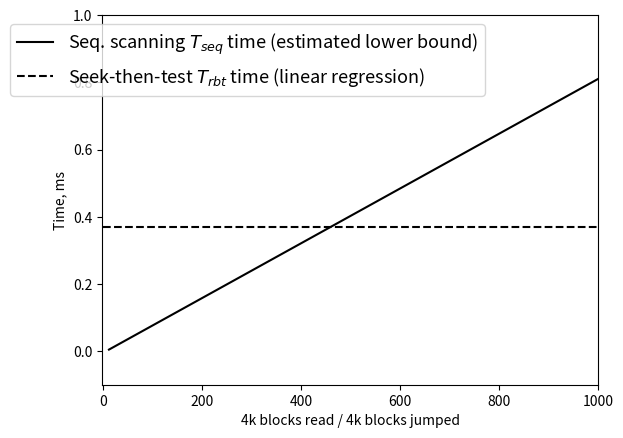

Here is the Python script that generated this plot: (Note: this script raises an exception after producing the figure.)
import numpy as np
import matplotlib.pyplot as plt

lx=np.array([1.000000e+02,3.000010e+07])
ly=np.array([4.535000e-03,3.060329e+03])
lxx=np.array([0,40000])
lyy=lxx*(1.020108e-04)+(-5.666081e-03)

jx=np.array([1.681075e+08,6.531145e+07,-1.039673e+08,6.269232e+07,-8.841596e+07,-4.314227e+07,1.345013e+08,-9.363819e+07,1.191769e+08,-2.059007e+08,2.902651e+07,8.694374e+07,-6.421707e+06,4.095287e+07,5.710042e+07,-1.952493e+08,7.877289e+07,7.966296e+07,-8.070842e+07,-1.537157e+07,9.223225e+07,-1.487881e+08,3.924120e+07,-1.726999e+07,1.652916e+07,1.778037e+07,-6.543491e+06,1.746036e+07,2.135734e+07,3.727941e+07,5.019843e+07,-1.538120e+08,1.025909e+08,-9.127768e+07,1.433220e+08,-1.827579e+08,1.000217e+08,4.338164e+07,-7.946329e+07,-1.524308e+07,7.192261e+07,-1.292796e+07,7.170066e+07,-1.689407e+08,-9.483905e+06,1.288011e+08,-1.297484e+08,6.928899e+07,1.153120e+07,2.398484e+07,1.640860e+07,-1.306782e+08,1.096384e+08,9.315862e+07,-1.854570e+08,1.261675e+08,-1.235027e+08,7.994997e+07,-9.081377e+07,1.322963e+08,-1.172123e+08,1.563175e+08,-2.151567e+07,2.288742e+07,-1.694018e+08,8.429746e+07,7.457114e+07,-3.187132e+07,-1.442714e+08,3.261666e+07,1.498184e+08,-3.483993e+07,-1.782011e+07,2.458626e+07,3.066098e+07,-6.481283e+07,-4.354550e+07,1.353542e+08,4.476159e+06,-6.952311e+07,-7.510256e+07,5.839358e+07,-3.268479e+06,7.204461e+07,-1.203983e+08,8.322498e+07,-7.373834e+07,2.804955e+07,-7.126670e+07,6.988954e+07,-1.116046e+08,8.347150e+07,-8.234610e+06,1.013214e+08,-1.655915e+08,5.680521e+07,-4.882279e+07,1.809301e+08,-1.257493e+07,-1.555853e+08,1.760379e+08,-5.968932e+07,4.401638e+07,-7.622385e+07,-7.261188e+07,1.121862e+08,-1.410367e+08,8.077545e+07,1.309877e+07,9.788112e+07,-1.856805e+08,1.349290e+08,-7.816695e+07,8.300149e+07,-2.746800e+07,3.587644e+07,-1.057240e+08,-6.369752e+07,2.641717e+07,9.495978e+07,-3.131680e+07,-4.767859e+07,-5.601037e+07,1.573814e+08,5.364281e+07,-1.840931e+08,-2.025501e+07,4.820024e+06,-3.163040e+06,2.016117e+08,-1.507653e+08,1.353660e+08,-5.501045e+07,9.018391e+07,-1.377906e+08,6.931050e+07,-3.207156e+07,-4.438567e+07,-4.684688e+07,-1.897279e+07,1.598664e+07,1.914275e+06,1.159562e+08,-2.467149e+07,8.491576e+07,-1.459534e+08,-2.630387e+07,-2.080823e+07,2.479072e+07,3.762212e+07,7.415155e+07,-4.403489e+07,-1.005646e+07,5.565000e+07,-1.210951e+08,4.358635e+07,6.848974e+07,-1.038413e+08,1.089755e+07,6.532670e+07,9.777040e+07,-1.398678e+08,3.759912e+06,5.251137e+06,-1.217503e+07,6.290211e+07,-1.223712e+08,1.901951e+08,1.851644e+07,-1.692181e+08,1.337135e+08,3.450307e+07,-1.297950e+08,1.522805e+07,9.831582e+06,-8.238803e+07,1.037163e+08,2.103653e+07,-1.031963e+08,9.099820e+07,-1.382742e+08,2.053969e+08,-1.874783e+08,4.860219e+07,2.660529e+07,-3.662298e+07,9.218854e+07,-1.393466e+08,5.646855e+07,1.405949e+08,-7.401992e+07,-8.020270e+07,-3.678166e+07,2.016905e+08,-7.495156e+07,-4.895669e+07,3.015091e+07,3.711890e+07,-1.307121e+08,4.866735e+07,1.398513e+08,-2.314403e+08,8.317042e+07,-2.745251e+07,1.822940e+07,9.300201e+07,-7.233172e+07,8.443688e+07,-1.204031e+08,9.642248e+07,-9.651538e+07,-2.423564e+07,6.737778e+07,-1.204325e+07,2.436655e+07,9.398307e+07,-8.617504e+07,-8.037775e+07,1.890781e+08,-6.721530e+07,6.021715e+07,-8.187466e+07,8.702365e+07,-2.110062e+08,1.198158e+08,-2.543673e+07,-2.552120e+07,-8.447494e+07,1.168217e+07,1.157172e+08,-7.331640e+07,-4.539938e+07,8.120970e+07,4.736284e+07,-1.103607e+08,9.943910e+07,-9.407680e+07,8.925804e+07,-5.056567e+07,1.996173e+07,-8.626995e+07,1.248694e+08,-4.273910e+06,-1.889217e+07,7.531735e+07,-1.768402e+08,7.509090e+07,-1.085769e+07,-6.028512e+07,2.972735e+07,1.938775e+08,-6.796200e+04,-5.214731e+07,8.950655e+06,2.336753e+07,-1.667732e+08,2.102274e+07,-2.153680e+06,-5.431526e+07,7.021372e+07,1.135635e+08,-1.276317e+08,-1.269447e+07,-2.159656e+06,1.166640e+08,-1.230552e+08,1.347883e+08,2.258720e+07,-3.379714e+07,4.671377e+07,-1.543839e+08,7.686575e+07,-6.285846e+07,7.578384e+07,-1.389593e+08,1.245889e+07,1.333853e+08,-1.013772e+08,1.601205e+06,1.106090e+08,-7.164983e+07,-7.647179e+07,1.105410e+08,-1.237971e+08,2.044293e+08,-1.005331e+08,-9.363746e+07,-8.989573e+06,1.692637e+08,-1.479527e+08,2.371534e+07,4.838552e+07,-3.633926e+06,-2.648795e+07,4.622587e+07,-8.390275e+07,8.489852e+07,-9.093634e+07,1.731261e+08,-1.833403e+08,-6.713750e+06,1.874220e+07,1.279671e+08,-6.957221e+07,5.701722e+07,-1.099212e+07,-1.960450e+07,-8.154795e+07,1.220724e+08,-1.800330e+07,6.656986e+07,1.291370e+07,-5.696627e+07,-9.483957e+07,1.610670e+08,-1.244874e+08,3.906898e+07,-1.295033e+08,6.345586e+07,-2.610897e+07,-5.505526e+06,8.717119e+07,2.227656e+07,-4.664827e+07,6.068324e+07,-1.284304e+08,1.038906e+08,-1.263687e+08,5.258372e+07,4.257508e+07,-7.526731e+07,8.361152e+06,6.131728e+07,5.269982e+07,-6.121106e+07,1.183345e+08,-1.927339e+08,1.911349e+08,-1.976551e+08,1.637801e+08,-9.881886e+07,1.408652e+08,-5.774789e+07,-1.557851e+08,8.516853e+06,1.033191e+08,-8.322069e+06,4.758584e+07,-6.369294e+07,9.264260e+07,2.147687e+07,-6.919846e+07,-9.213667e+07,8.126224e+07,-1.158467e+08,2.029882e+08,-8.467698e+07,-1.195610e+07,-1.203133e+08,1.648396e+08,3.061898e+07,-1.955806e+08,1.732007e+08,-1.425054e+08,1.290697e+08,-1.224520e+08,-2.417088e+07,1.707774e+08,3.117409e+07,-1.843172e+08,6.260696e+07,-3.013595e+07,1.534809e+08,4.859069e+06,-1.484123e+08,-7.244388e+07,1.081782e+08,4.019849e+07,-2.485804e+07,8.199409e+07,-1.391094e+08,3.412764e+07,-2.471320e+07,3.195613e+06,1.153899e+08,-1.405599e+08,9.251003e+06,-6.795916e+06,8.192562e+07,-1.110623e+08,1.955525e+08,-1.218971e+08,1.247316e+08,-1.001301e+08,-2.996079e+07,1.935958e+07,4.936836e+07,-5.413168e+07,-8.181351e+07,1.180513e+08,-4.151600e+07,1.830227e+07,8.791531e+07,-1.224767e+08,2.316134e+07,-9.800577e+07,3.952104e+07,1.313395e+08,-2.029846e+07,1.466300e+07,-2.110802e+07,3.752500e+07,-1.856510e+08,1.886204e+08,-1.562122e+08,1.266717e+08,-1.488723e+08,4.997162e+07,1.573846e+08,-1.044555e+08,-6.109069e+07,1.184954e+08,4.559790e+07,-1.708008e+08,1.836532e+07,1.563710e+07,8.300045e+07,-1.667080e+08,1.584383e+08,3.869576e+07,-4.865670e+07,-1.175194e+08,5.699802e+07,1.749797e+06,3.195434e+07,4.265054e+07,-5.874716e+07,3.396657e+07,-2.294274e+07,-1.165544e+08,4.862957e+07,-4.405076e+07,1.554122e+08,-9.951262e+07,1.070609e+08,3.670881e+07,-2.072825e+08,1.551214e+08,-1.477612e+08,1.845437e+08,-1.462670e+08,2.558973e+07,6.859750e+07,-1.381779e+08,1.267394e+08,8.696282e+07,-1.225408e+08,-2.470178e+07,1.171877e+08,3.589746e+07,-2.204477e+08,6.853098e+07,-4.411311e+07,3.348318e+07,7.028077e+07,-1.215877e+07,-1.207991e+08,1.153362e+07,2.180780e+07,5.319098e+07,1.294208e+08,-1.264955e+08,-2.836859e+07,8.790020e+07,-2.907524e+07,-1.182406e+08,8.710019e+07,-1.916143e+06,3.688081e+07,-2.315222e+07,-5.181408e+07,1.250555e+08,2.437512e+06,1.678342e+07,-1.312242e+07,-1.427735e+08,1.037462e+08,-1.356632e+08,6.696634e+07,-1.350773e+07,1.721847e+08,-1.534813e+08,5.502325e+07,-1.063701e+08,1.144435e+08,-1.091376e+08,7.840400e+07,-6.355607e+06,-9.760401e+07,1.377206e+08,9.326559e+06,3.181681e+07,1.122516e+07,1.846678e+07,-1.522335e+08,-1.785008e+07,1.346679e+08,-2.762445e+07,-1.976622e+07,-1.004018e+08,1.836650e+08,-3.407148e+07,2.465368e+07,-4.833915e+07,-5.479688e+07,4.904008e+07,5.820144e+06,4.894936e+07,-8.662315e+07,1.102953e+08,-1.990000e+08,8.556156e+07,-4.318604e+07,5.295606e+07,-2.080850e+07,7.125746e+07,-5.618157e+07,9.510432e+07,-1.695398e+08,4.314725e+07,-1.616706e+06,1.117372e+08,-1.594776e+08,-2.790036e+07,1.302040e+08,-7.726939e+07,-8.241620e+06,-7.078592e+06,1.295478e+08,-2.800784e+07,-6.997157e+07,7.877114e+07,-6.207932e+07,-8.282670e+07,3.043199e+07,1.175654e+08,-3.378663e+07,7.376095e+07,-6.792684e+07,-1.204098e+08,1.840562e+08,-6.999402e+07,-3.484822e+07,-9.357144e+07,2.047086e+07,1.787849e+08,-2.231398e+07,-7.321953e+07,7.695641e+07,4.258787e+07,-3.007228e+07,3.783089e+07,-8.011655e+07,4.489178e+07,-1.870023e+08,1.257865e+07,5.131209e+06,3.919773e+07,-3.200876e+07,1.721878e+08,1.118989e+07,-1.394891e+08,1.651733e+07,-5.088944e+07,4.963461e+07,4.694932e+07,2.916720e+07,5.335680e+07,-1.137314e+08,-3.875964e+07,1.298799e+08,-1.641168e+08,1.631968e+08,-1.394100e+08,-2.324657e+07,1.461588e+08,-1.575579e+08,1.888811e+08,-1.615023e+08,1.163313e+08,-2.972680e+06,-1.540658e+08,1.541622e+08,-8.308922e+07,1.252676e+08,-3.284008e+07,-7.051058e+07,9.289004e+07,6.357645e+06,-1.025193e+08,3.063622e+07,1.754753e+07,2.994198e+07,4.715356e+07,-7.085072e+07,-1.173562e+08,9.410288e+07,-4.168352e+07,1.329334e+08,-1.962850e+07,-8.044316e+07,6.588041e+07,-1.837453e+08,8.275365e+07,1.234032e+08,-2.069919e+08,2.289125e+08,-3.415469e+07,1.939806e+07,-1.670315e+08,8.217664e+07,1.642538e+07,-1.241644e+08,1.897211e+06,1.677778e+08,-1.958296e+08,1.659900e+08,-1.371744e+08,1.315021e+08,-6.209404e+07,3.225670e+07,-7.230336e+07,-4.454651e+07,6.219867e+07,-2.514980e+07,8.153560e+07,-1.764875e+07,3.144425e+07,3.985208e+07,-1.191570e+08,4.932457e+07,-4.059108e+07,1.436562e+08,-1.344207e+08,4.216258e+07,7.012663e+07,-1.069709e+08,3.663343e+07,3.597194e+07,-1.250817e+08,1.415524e+08,-1.538019e+08,1.632942e+08,1.738799e+07,-1.519047e+08,5.912149e+07,5.600002e+07,5.159410e+07,-7.805294e+07,-8.444838e+07,2.700888e+07,-4.579625e+07,4.018109e+07,-1.753763e+07,5.391124e+07,1.503129e+07,6.399797e+07,-1.246329e+06,-1.879661e+08,1.038501e+08,-8.289453e+07,5.829129e+07,1.007678e+08,-1.736799e+08,1.208034e+08,-9.151128e+07,1.308883e+08,5.134130e+07,-5.487785e+07,-6.758138e+07,1.231924e+08,-1.477671e+08,5.056720e+07,1.453613e+07,-1.303791e+08,1.331042e+08,-1.232752e+08,1.225538e+08,-1.223456e+07,3.311349e+07,3.810537e+07,-2.273450e+07,-1.268275e+07,-1.186464e+08,-4.027213e+07,4.122849e+07,9.331775e+07,2.372584e+07,3.998216e+07,-5.713954e+07,-1.443746e+08,1.915293e+08,1.151750e+06,-6.097968e+06,1.784933e+07,-1.124865e+08,-9.760925e+07,1.112288e+08,-6.114519e+07,8.195455e+07,4.364746e+07,-1.348856e+08,1.686291e+08,-1.777358e+08,1.516010e+08,3.825003e+07,-4.463164e+07,2.832581e+07,-7.363786e+07,-9.437502e+07,6.143930e+07,-3.553249e+07,1.548409e+08,-1.856851e+08,8.026279e+07,7.706000e+07,-1.444566e+08,1.735805e+08,-1.336558e+08,-6.696563e+07,1.164410e+08,-4.358874e+07,1.245636e+08,-1.543577e+08,-1.217789e+07,1.049042e+08,5.106255e+06,-1.472960e+08,1.920017e+07,1.784027e+08,-6.534140e+07,2.533882e+07,-1.534157e+08,6.577890e+07,1.195535e+08,-3.932349e+07,-1.304127e+08,1.124306e+08,-4.850650e+07,6.789988e+07,1.805563e+07,1.293281e+07,-5.141425e+06,-6.154507e+07,6.168936e+07,-1.218115e+08,1.551493e+07,-8.276724e+07,5.176907e+07,1.163008e+08,4.719996e+07,-6.623158e+07,-1.242208e+08,1.342548e+08,5.136116e+07,-1.739075e+08,4.222612e+07,1.895860e+07,-8.676182e+07,6.142630e+07,4.284820e+05,4.482961e+07,-1.101677e+08,4.394562e+07,1.481173e+08,9.385750e+06,-3.288669e+07,5.521343e+07,-1.501341e+08,-4.388437e+07,8.560450e+07,-9.456963e+07,1.659813e+08,-1.164698e+08,7.832695e+07,-6.771015e+06,-4.134840e+07,9.384188e+07,-8.953826e+07,1.042067e+07,-2.429900e+07,-4.829487e+06,-5.581092e+07,4.841303e+07,-6.750753e+07,1.924831e+08,-1.254945e+08,-2.528141e+07,-2.299997e+07,5.969416e+07,-1.363925e+06,-2.257149e+07,1.420326e+08,-1.490405e+08,5.888294e+07,1.819946e+07,-1.396547e+08,2.599626e+07,1.109217e+08,-5.534713e+07,-1.788811e+07,-3.791545e+07,4.701607e+07,-4.883967e+07,4.254762e+07,1.253430e+08,-5.561069e+07,3.870803e+07,-1.525674e+07,-1.451489e+08,4.912870e+07,-3.955574e+07,8.446321e+07,-4.419103e+07,4.636610e+07,-2.055313e+07,-8.614960e+07,1.928221e+08,-4.583454e+07,-1.091496e+08,-1.943422e+07,-9.689647e+06,1.027206e+08,8.508956e+07,-1.587301e+08,1.616035e+08,-9.364382e+07,-6.394317e+07,-4.684186e+07,1.727789e+07,1.151513e+08,-1.022388e+08,-2.063756e+07,1.996762e+08,-1.510785e+08,2.191005e+07,9.057761e+07,-9.756323e+06,-1.363147e+08,3.781206e+07,1.170452e+08,-1.246949e+08,-1.743685e+06,-3.293324e+07,1.030646e+08,7.113604e+06,-5.348637e+07,5.442379e+07,-7.201477e+07,-6.181210e+07,1.797159e+08,-9.144899e+07,1.254311e+08,-1.864468e+08,3.114938e+07,-3.329902e+07,-2.484331e+07,1.719472e+08,-9.724219e+07,1.252477e+08,-4.521655e+07,1.790916e+07,6.051768e+07,-6.585411e+07,-1.685626e+07,-1.280696e+08,1.904976e+08,-1.607203e+08,1.341245e+08,1.667403e+07,-1.229082e+08,1.672808e+07,-7.051201e+07,1.097897e+08,-1.620516e+07,-4.956254e+06,-8.002950e+07,1.647501e+08,-1.849741e+08,8.239737e+07,6.542920e+07,-5.258245e+06,-9.051621e+06,-4.358136e+07,4.273656e+07,2.209776e+07,-7.688038e+07,1.789324e+07,-2.887852e+06,2.281026e+07,-5.379193e+07,1.488284e+08,-1.562134e+08,-3.078307e+07,8.297432e+07,6.137198e+07,-1.213439e+08,3.903026e+07,9.758451e+07,1.278068e+07,-1.787374e+08,1.218509e+07,2.950876e+07,-5.231654e+07,1.219748e+08,1.330359e+07,-1.976398e+07,4.194530e+07,-9.389676e+07,6.721238e+07,-1.476078e+08,9.041256e+06,2.444532e+07,7.778224e+07,-3.454011e+07,1.046907e+08,-1.345616e+08,1.230212e+08,-1.118577e+08,5.948333e+07,-8.861022e+07,6.879200e+07,1.137894e+07,-1.038199e+07,3.800893e+07,-1.400884e+08,1.348117e+07,1.886155e+08,-1.385669e+08,1.485745e+08,-3.304543e+07,-1.203715e+08,1.607596e+08,-3.536676e+06,-1.351792e+08,4.829274e+07,9.766918e+06,7.949848e+07,-1.817124e+08,1.878206e+08,-1.252396e+08,-9.487856e+07,1.968619e+08,-6.328548e+07,-1.709632e+07,-7.211988e+07,3.896400e+06,1.202925e+08,1.339247e+07,-1.079613e+08,-1.715700e+07,1.592239e+08,-7.667812e+07,-5.778063e+06,-8.559974e+07,-1.160374e+06,8.857519e+07,-1.096274e+08,1.874552e+08,-4.999175e+07,3.894711e+07,-8.003192e+07,1.015872e+08,-3.473496e+07,-8.356859e+07,-7.110076e+07,1.355779e+07,1.606400e+08,-1.885351e+08,2.877820e+07,1.515278e+08,-7.933308e+07,-6.610035e+07,1.139480e+08,5.431428e+07,-8.319667e+07,4.182812e+07,-1.762310e+08,7.460464e+07,1.771178e+07,-4.975063e+07,5.744765e+07,-1.999716e+07,1.080129e+08,-1.827721e+08,9.133593e+07,-9.008031e+07,1.027360e+08,1.921736e+07,-1.370668e+08])
jy=np.array([1.029436e+00,3.058060e-01,3.883050e-01,3.695820e-01,3.719990e-01,2.901320e-01,3.940660e-01,3.814790e-01,2.602670e-01,3.929030e-01,3.737020e-01,3.543380e-01,3.956400e-01,4.270330e-01,2.652900e-01,3.889930e-01,3.794030e-01,3.882470e-01,3.790550e-01,3.387530e-01,3.735860e-01,3.715030e-01,2.660990e-01,1.963880e-01,2.420800e-01,3.992190e-01,3.915090e-01,3.750840e-01,3.899730e-01,3.423770e-01,3.920760e-01,3.016830e-01,3.526070e-01,3.077980e-01,2.171010e-01,3.485510e-01,3.752680e-01,3.576890e-01,4.029910e-01,3.611230e-01,3.660040e-01,3.593140e-01,2.634470e-01,3.817630e-01,3.924670e-01,4.156720e-01,3.835440e-01,4.238460e-01,3.527960e-01,3.920550e-01,2.556500e-01,3.709460e-01,3.641200e-01,2.611450e-01,3.867030e-01,3.742610e-01,3.942660e-01,8.841000e-03,3.580260e-01,3.730450e-01,3.531910e-01,3.761450e-01,3.975460e-01,3.890050e-01,4.042820e-01,4.043330e-01,3.937750e-01,3.836530e-01,4.089200e-01,3.896500e-01,4.533400e-01,3.058310e-01,4.018210e-01,4.332870e-01,3.582760e-01,4.156000e-01,3.975700e-01,3.923870e-01,3.081090e-01,3.838500e-01,3.728990e-01,3.376150e-01,3.794790e-01,3.052470e-01,3.580690e-01,2.674430e-01,3.715640e-01,3.556180e-01,3.067030e-01,3.897260e-01,3.663170e-01,3.278580e-01,3.668980e-01,3.824500e-01,3.990010e-01,3.955350e-01,4.049930e-01,3.075990e-01,3.625430e-01,3.537040e-01,2.601750e-01,4.338530e-01,3.075330e-01,3.945560e-01,2.621480e-01,2.140830e-01,4.356610e-01,3.795630e-01,3.853290e-01,2.972940e-01,3.823380e-01,2.954670e-01,3.553070e-01,3.428160e-01,3.965070e-01,3.796480e-01,3.649280e-01,3.650810e-01,3.574940e-01,3.787780e-01,3.794000e-01,2.575770e-01,3.644020e-01,3.855680e-01,3.083880e-01,2.113180e-01,3.539400e-01,4.120000e-01,4.087550e-01,2.904210e-01,2.290030e-01,3.403810e-01,3.281540e-01,4.377550e-01,3.944260e-01,4.132480e-01,4.106290e-01,3.943760e-01,3.669830e-01,3.659280e-01,3.778770e-01,3.942360e-01,3.636790e-01,3.969820e-01,2.492770e-01,2.125110e-01,3.710040e-01,3.982920e-01,3.519910e-01,3.777670e-01,3.909290e-01,3.728370e-01,3.832980e-01,3.539030e-01,3.930690e-01,4.383080e-01,4.287440e-01,4.114220e-01,3.086580e-01,3.490400e-01,2.639410e-01,3.924430e-01,3.627300e-01,3.779150e-01,3.758010e-01,3.835780e-01,3.933960e-01,3.836990e-01,3.084670e-01,2.098800e-01,3.908110e-01,3.470370e-01,3.815510e-01,3.696510e-01,4.277270e-01,4.117900e-01,3.838860e-01,3.823810e-01,2.718260e-01,3.604640e-01,3.694350e-01,3.076770e-01,3.944180e-01,3.359900e-01,3.851240e-01,2.770300e-01,3.845470e-01,3.353220e-01,4.010900e-01,2.690380e-01,3.430160e-01,2.636380e-01,3.755910e-01,2.611790e-01,3.961550e-01,4.052760e-01,3.626860e-01,2.496850e-01,4.228490e-01,3.558930e-01,3.721690e-01,2.609030e-01,4.095460e-01,3.077260e-01,2.170850e-01,3.939260e-01,3.490620e-01,3.071280e-01,2.085160e-01,3.950090e-01,2.952820e-01,3.718980e-01,4.087420e-01,3.765020e-01,3.657870e-01,3.186470e-01,4.458700e-01,3.539360e-01,3.099010e-01,3.769390e-01,3.065390e-01,3.357390e-01,2.590450e-01,3.601110e-01,3.554760e-01,3.639510e-01,3.613250e-01,3.867460e-01,3.892140e-01,3.443230e-01,3.066550e-01,4.076890e-01,3.578670e-01,3.439350e-01,3.630450e-01,3.618820e-01,3.555620e-01,4.276750e-01,2.584200e-01,3.923920e-01,3.948730e-01,3.368180e-01,4.175570e-01,4.018080e-01,3.102940e-01,3.962520e-01,3.335500e-01,3.061780e-01,3.750360e-01,3.590550e-01,3.091540e-01,2.119030e-01,3.974580e-01,4.175960e-01,2.904090e-01,3.638480e-01,3.004580e-01,2.371810e-01,3.737590e-01,3.917880e-01,4.164140e-01,2.870790e-01,2.348450e-01,2.266840e-01,3.761230e-01,3.611990e-01,2.844590e-01,3.937530e-01,3.020090e-01,2.405970e-01,2.351190e-01,3.856320e-01,4.306560e-01,4.074220e-01,3.717480e-01,3.587190e-01,3.912400e-01,2.859580e-01,2.514270e-01,2.481780e-01,3.754410e-01,3.494910e-01,3.954210e-01,4.181940e-01,2.940330e-01,3.577140e-01,4.009660e-01,4.018360e-01,3.094190e-01,4.117300e-01,3.064810e-01,3.789720e-01,3.571800e-01,3.045840e-01,3.876300e-01,4.073650e-01,3.939070e-01,3.690990e-01,3.888330e-01,3.645160e-01,3.632400e-01,4.113870e-01,4.008090e-01,4.035740e-01,3.399750e-01,3.680210e-01,4.219760e-01,3.710570e-01,3.673040e-01,3.639150e-01,3.880660e-01,3.073090e-01,3.793250e-01,2.678740e-01,2.029790e-01,3.980520e-01,3.933150e-01,3.989970e-01,3.678500e-01,3.052470e-01,3.647690e-01,3.580570e-01,3.650150e-01,3.577750e-01,3.516030e-01,3.711630e-01,3.591010e-01,4.083220e-01,2.638050e-01,3.939920e-01,3.602490e-01,3.625110e-01,3.606550e-01,3.783690e-01,3.962760e-01,2.672360e-01,3.886370e-01,3.472390e-01,3.753130e-01,3.937900e-01,3.767980e-01,3.046440e-01,3.929090e-01,4.278820e-01,3.415430e-01,3.901670e-01,3.621330e-01,3.932310e-01,3.657090e-01,3.961170e-01,3.051050e-01,3.509300e-01,3.908760e-01,4.189260e-01,3.611870e-01,2.602300e-01,3.772400e-01,3.721680e-01,4.007160e-01,4.300810e-01,3.843960e-01,4.038910e-01,2.579640e-01,3.862500e-01,3.814190e-01,3.652290e-01,3.965120e-01,4.071830e-01,2.700890e-01,3.628000e-01,3.835520e-01,2.581550e-01,2.296030e-01,2.345790e-01,3.650820e-01,3.643840e-01,4.162740e-01,4.056550e-01,3.744100e-01,2.873450e-01,2.410950e-01,4.053820e-01,3.896720e-01,3.480490e-01,3.843040e-01,2.939470e-01,2.362260e-01,2.452180e-01,3.398520e-01,3.787770e-01,3.107130e-01,3.684430e-01,3.206410e-01,3.694930e-01,4.723850e-01,4.597690e-01,4.197190e-01,4.172990e-01,4.116640e-01,3.837400e-01,3.887380e-01,3.826260e-01,2.766300e-01,3.885800e-01,3.831980e-01,4.209420e-01,3.010630e-01,4.383440e-01,4.109890e-01,4.215210e-01,3.861140e-01,3.875030e-01,4.257380e-01,3.592430e-01,4.095620e-01,2.775000e-01,3.693040e-01,2.861350e-01,2.483210e-01,4.456950e-01,3.385900e-01,4.162580e-01,3.088500e-01,2.360510e-01,4.011000e-01,4.032360e-01,3.265270e-01,4.286110e-01,4.443140e-01,3.658070e-01,4.022940e-01,4.099850e-01,3.634470e-01,4.015430e-01,3.927500e-01,3.236410e-01,4.051230e-01,3.877810e-01,3.940940e-01,4.031730e-01,2.802050e-01,4.235790e-01,3.318690e-01,2.302790e-01,3.954290e-01,3.192490e-01,4.075440e-01,4.160480e-01,4.344490e-01,3.995510e-01,4.303020e-01,4.087580e-01,3.814070e-01,3.997180e-01,3.964920e-01,2.791500e-01,3.823550e-01,3.243680e-01,4.161320e-01,3.702320e-01,3.699900e-01,2.859730e-01,3.924430e-01,2.847900e-01,4.111120e-01,4.030190e-01,4.193930e-01,3.829640e-01,4.392170e-01,3.780850e-01,2.708140e-01,4.390510e-01,2.849980e-01,3.921780e-01,3.689030e-01,4.129780e-01,4.073240e-01,3.956680e-01,4.047960e-01,4.221100e-01,3.646420e-01,2.787450e-01,4.038960e-01,3.907070e-01,4.073780e-01,3.646750e-01,3.604550e-01,3.870890e-01,2.756130e-01,2.342330e-01,4.048490e-01,3.934460e-01,4.363680e-01,4.080490e-01,3.938190e-01,3.995280e-01,3.891490e-01,4.121470e-01,3.941220e-01,3.673500e-01,4.156480e-01,3.246620e-01,3.754370e-01,2.831020e-01,2.469730e-01,4.088620e-01,3.271960e-01,3.808570e-01,3.769390e-01,3.721390e-01,4.248660e-01,2.841560e-01,3.538640e-01,3.846710e-01,3.864580e-01,3.724650e-01,4.139810e-01,2.874210e-01,4.136360e-01,2.891830e-01,3.798470e-01,4.157250e-01,2.762730e-01,3.575050e-01,3.985330e-01,2.837170e-01,3.724730e-01,2.865070e-01,3.661150e-01,3.689150e-01,4.131240e-01,4.063660e-01,3.818120e-01,3.663310e-01,3.274500e-01,2.256360e-01,2.280010e-01,3.700100e-01,3.227460e-01,4.158780e-01,3.757400e-01,3.243970e-01,3.982370e-01,4.041450e-01,3.920960e-01,4.249940e-01,3.928000e-01,3.677850e-01,4.078600e-01,3.871850e-01,3.859260e-01,3.944490e-01,3.795360e-01,4.161820e-01,4.013960e-01,4.511410e-01,4.065610e-01,4.419160e-01,3.910910e-01,3.266830e-01,4.365620e-01,4.010030e-01,3.624820e-01,3.811220e-01,4.405780e-01,3.720860e-01,4.105880e-01,2.891430e-01,4.297720e-01,3.260940e-01,2.309280e-01,4.039170e-01,4.478380e-01,3.691990e-01,3.794340e-01,3.520430e-01,2.835800e-01,2.298460e-01,4.100590e-01,2.728610e-01,3.648260e-01,3.794730e-01,3.956840e-01,2.928840e-01,4.098160e-01,2.966250e-01,4.041230e-01,3.256180e-01,2.497090e-01,4.100270e-01,4.132230e-01,3.895020e-01,4.199130e-01,4.083310e-01,2.922900e-01,2.234360e-01,3.978690e-01,4.096050e-01,3.486330e-01,4.142620e-01,4.126580e-01,3.742170e-01,2.836450e-01,2.348650e-01,4.067900e-01,3.734160e-01,4.256970e-01,3.859710e-01,2.905640e-01,4.273990e-01,3.899260e-01,4.028430e-01,4.048980e-01,3.655930e-01,2.799870e-01,4.443380e-01,2.837900e-01,3.978570e-01,3.298900e-01,2.204260e-01,3.738000e-01,3.771810e-01,3.872780e-01,3.977880e-01,3.802670e-01,3.916140e-01,4.225760e-01,3.724110e-01,4.230410e-01,3.765160e-01,3.945760e-01,2.640500e-01,4.136500e-01,3.952350e-01,3.251230e-01,4.006340e-01,3.948770e-01,3.943910e-01,4.154670e-01,2.883400e-01,3.915690e-01,3.735580e-01,2.705130e-01,4.012390e-01,3.895300e-01,4.193580e-01,3.959100e-01,4.097130e-01,4.068870e-01,3.839830e-01,2.721310e-01,3.744430e-01,3.664580e-01,2.793140e-01,2.314520e-01,4.029310e-01,3.990720e-01,3.259180e-01,3.568010e-01,2.771850e-01,3.872990e-01,3.837190e-01,4.177530e-01,2.859060e-01,3.785590e-01,3.931900e-01,3.911510e-01,4.362980e-01,4.723890e-01,4.263020e-01,3.613320e-01,4.251870e-01,3.973050e-01,4.331460e-01,3.910390e-01,3.709970e-01,2.817420e-01,2.455100e-01,3.722670e-01,4.266930e-01,3.220740e-01,3.695360e-01,3.878110e-01,3.933940e-01,4.460180e-01,3.883800e-01,4.161210e-01,4.117350e-01,4.362880e-01,3.807820e-01,2.898910e-01,4.180980e-01,3.757240e-01,3.859830e-01,3.999420e-01,3.267760e-01,3.877170e-01,2.854740e-01,2.097870e-01,3.797790e-01,4.462500e-01,4.304760e-01,4.320380e-01,4.040910e-01,2.801540e-01,4.413550e-01,4.046870e-01,3.913840e-01,3.918650e-01,3.895230e-01,4.157550e-01,4.110400e-01,3.258280e-01,4.018980e-01,2.983960e-01,2.372150e-01,2.394940e-01,3.955640e-01,4.205410e-01,3.921890e-01,3.502720e-01,3.034640e-01,2.295140e-01,4.406180e-01,4.130670e-01,4.798820e-01,4.139220e-01,3.401490e-01,3.854570e-01,4.223630e-01,4.174270e-01,3.919320e-01,3.339150e-01,2.361180e-01,4.203770e-01,3.873510e-01,2.927230e-01,4.237180e-01,3.616890e-01,3.621440e-01,3.723630e-01,3.703630e-01,4.335650e-01,3.957340e-01,2.897260e-01,4.014070e-01,4.199330e-01,3.790050e-01,3.855070e-01,3.546620e-01,4.027330e-01,3.909460e-01,3.979900e-01,3.773210e-01,3.883130e-01,3.342520e-01,4.104720e-01,4.090680e-01,2.976180e-01,3.662160e-01,2.739700e-01,4.049990e-01,4.377680e-01,4.172440e-01,2.800260e-01,3.517720e-01,4.146740e-01,4.323620e-01,4.229870e-01,2.868030e-01,2.415380e-01,3.463730e-01,3.914270e-01,3.018930e-01,4.314030e-01,4.055540e-01,3.996470e-01,4.069330e-01,2.939950e-01,3.983300e-01,4.350550e-01,3.856450e-01,4.091450e-01,4.220310e-01,3.798800e-01,4.199270e-01,4.190210e-01,2.848810e-01,3.868740e-01,4.127870e-01,3.786180e-01,4.086840e-01,3.901510e-01,3.737360e-01,4.046810e-01,2.817280e-01,3.765130e-01,2.983190e-01,3.738170e-01,4.121650e-01,3.865390e-01,3.327250e-01,3.909660e-01,3.023420e-01,4.059610e-01,3.865660e-01,4.123220e-01,3.710570e-01,4.407620e-01,4.046440e-01,3.290230e-01,3.912540e-01,3.986940e-01,3.829950e-01,2.900760e-01,4.075010e-01,3.808290e-01,3.324280e-01,4.196990e-01,4.063960e-01,3.361160e-01,3.732720e-01,3.832080e-01,3.355220e-01,3.834520e-01,3.943570e-01,4.169630e-01,3.846120e-01,2.826230e-01,4.560060e-01,3.626410e-01,4.021080e-01,3.714120e-01,3.956910e-01,3.863020e-01,2.895150e-01,4.292140e-01,4.135250e-01,2.966450e-01,4.038960e-01,4.011000e-01,3.880300e-01,4.304110e-01,2.896960e-01,2.327180e-01,4.298100e-01,2.841230e-01,3.924060e-01,3.722190e-01,3.356520e-01,4.068360e-01,3.376090e-01,2.345420e-01,4.180860e-01,4.338590e-01,4.478010e-01,4.261550e-01,4.560570e-01,3.008450e-01,4.062390e-01,3.400020e-01,4.148220e-01,3.413820e-01,2.382100e-01,2.403950e-01,4.257730e-01,4.197130e-01,3.331530e-01,3.689520e-01,3.990860e-01,4.026300e-01,3.380440e-01,3.915080e-01,4.089010e-01,4.088110e-01,4.098830e-01,2.945500e-01,2.374120e-01,4.157670e-01,3.332630e-01,4.582110e-01,4.271870e-01,3.958470e-01,4.136960e-01,3.845520e-01,3.871580e-01,3.912940e-01,4.486030e-01,4.058600e-01,4.229700e-01,4.275740e-01,3.862860e-01,3.721490e-01,4.580740e-01,3.684880e-01,3.970370e-01,3.493930e-01,4.334870e-01,4.230900e-01,5.222470e-01,4.506170e-01,4.166990e-01,3.277870e-01,3.661260e-01,4.566850e-01,2.792420e-01,2.290160e-01,3.893730e-01,4.034560e-01,2.927560e-01,3.787450e-01,3.989310e-01,4.019110e-01,4.530460e-01,3.880530e-01,4.043410e-01,3.520470e-01,3.334740e-01,3.996470e-01,3.520230e-01,4.091690e-01,4.038430e-01,3.889550e-01,4.473630e-01,3.866830e-01,3.855600e-01,2.957470e-01,4.041730e-01,3.338810e-01,4.415530e-01,3.740340e-01,4.046140e-01,3.895030e-01,3.702760e-01,3.905250e-01,4.495550e-01,3.920490e-01,3.939030e-01,2.939160e-01,2.404790e-01,4.053360e-01,3.339940e-01,2.541200e-01,2.358890e-01,4.514530e-01,4.186400e-01,4.141800e-01,3.364070e-01,4.239090e-01,2.998420e-01,4.155630e-01,4.267350e-01,3.808900e-01,4.036620e-01,4.134510e-01,2.955620e-01,2.561410e-01,2.410270e-01,4.102480e-01,4.483890e-01,2.832810e-01,2.398440e-01,4.141640e-01,4.605170e-01,2.803580e-01,2.314480e-01,4.172470e-01,4.099610e-01,2.994050e-01,4.329200e-01,2.836780e-01,4.062310e-01,2.814670e-01,3.727650e-01,3.979420e-01,4.211860e-01,2.824520e-01,2.359650e-01,4.285200e-01,3.008510e-01,2.321430e-01,4.101750e-01,3.046940e-01,4.588870e-01,2.817410e-01,3.840570e-01,4.109530e-01,4.283530e-01,4.063780e-01,3.756840e-01,2.820110e-01,4.322780e-01,4.154800e-01,4.444530e-01,3.886340e-01,3.829610e-01,4.133620e-01,4.208360e-01,4.005750e-01,4.280310e-01])
jxx=np.array([0,40000])
jyy=jxx*(-2.885544e-11)+(3.679390e-01)

plt.figure(1)
plt.ylabel("Time, ms")
plt.xlabel("4k blocks read / 4k blocks jumped")
lrp,=plt.plot(lx/8,ly,c='black',ls='solid')
grp,=plt.plot(jxx/8,jyy,c='black',ls='dashed')
xmin,xmax,ymin,ymax = plt.axis()
plt.axis((-1,1000,-0.1,1))
plt.legend([lrp,grp],['Seq. scanning $T_{seq}$ time (estimated lower bound)','Seek-then-test $T_{rbt}$ time (linear regression)'],bbox_to_anchor=(0.79, 1),prop={'size':13})
plt.savefig('processing-time-ssd.png',type='png',dpi=200)

plt.show()